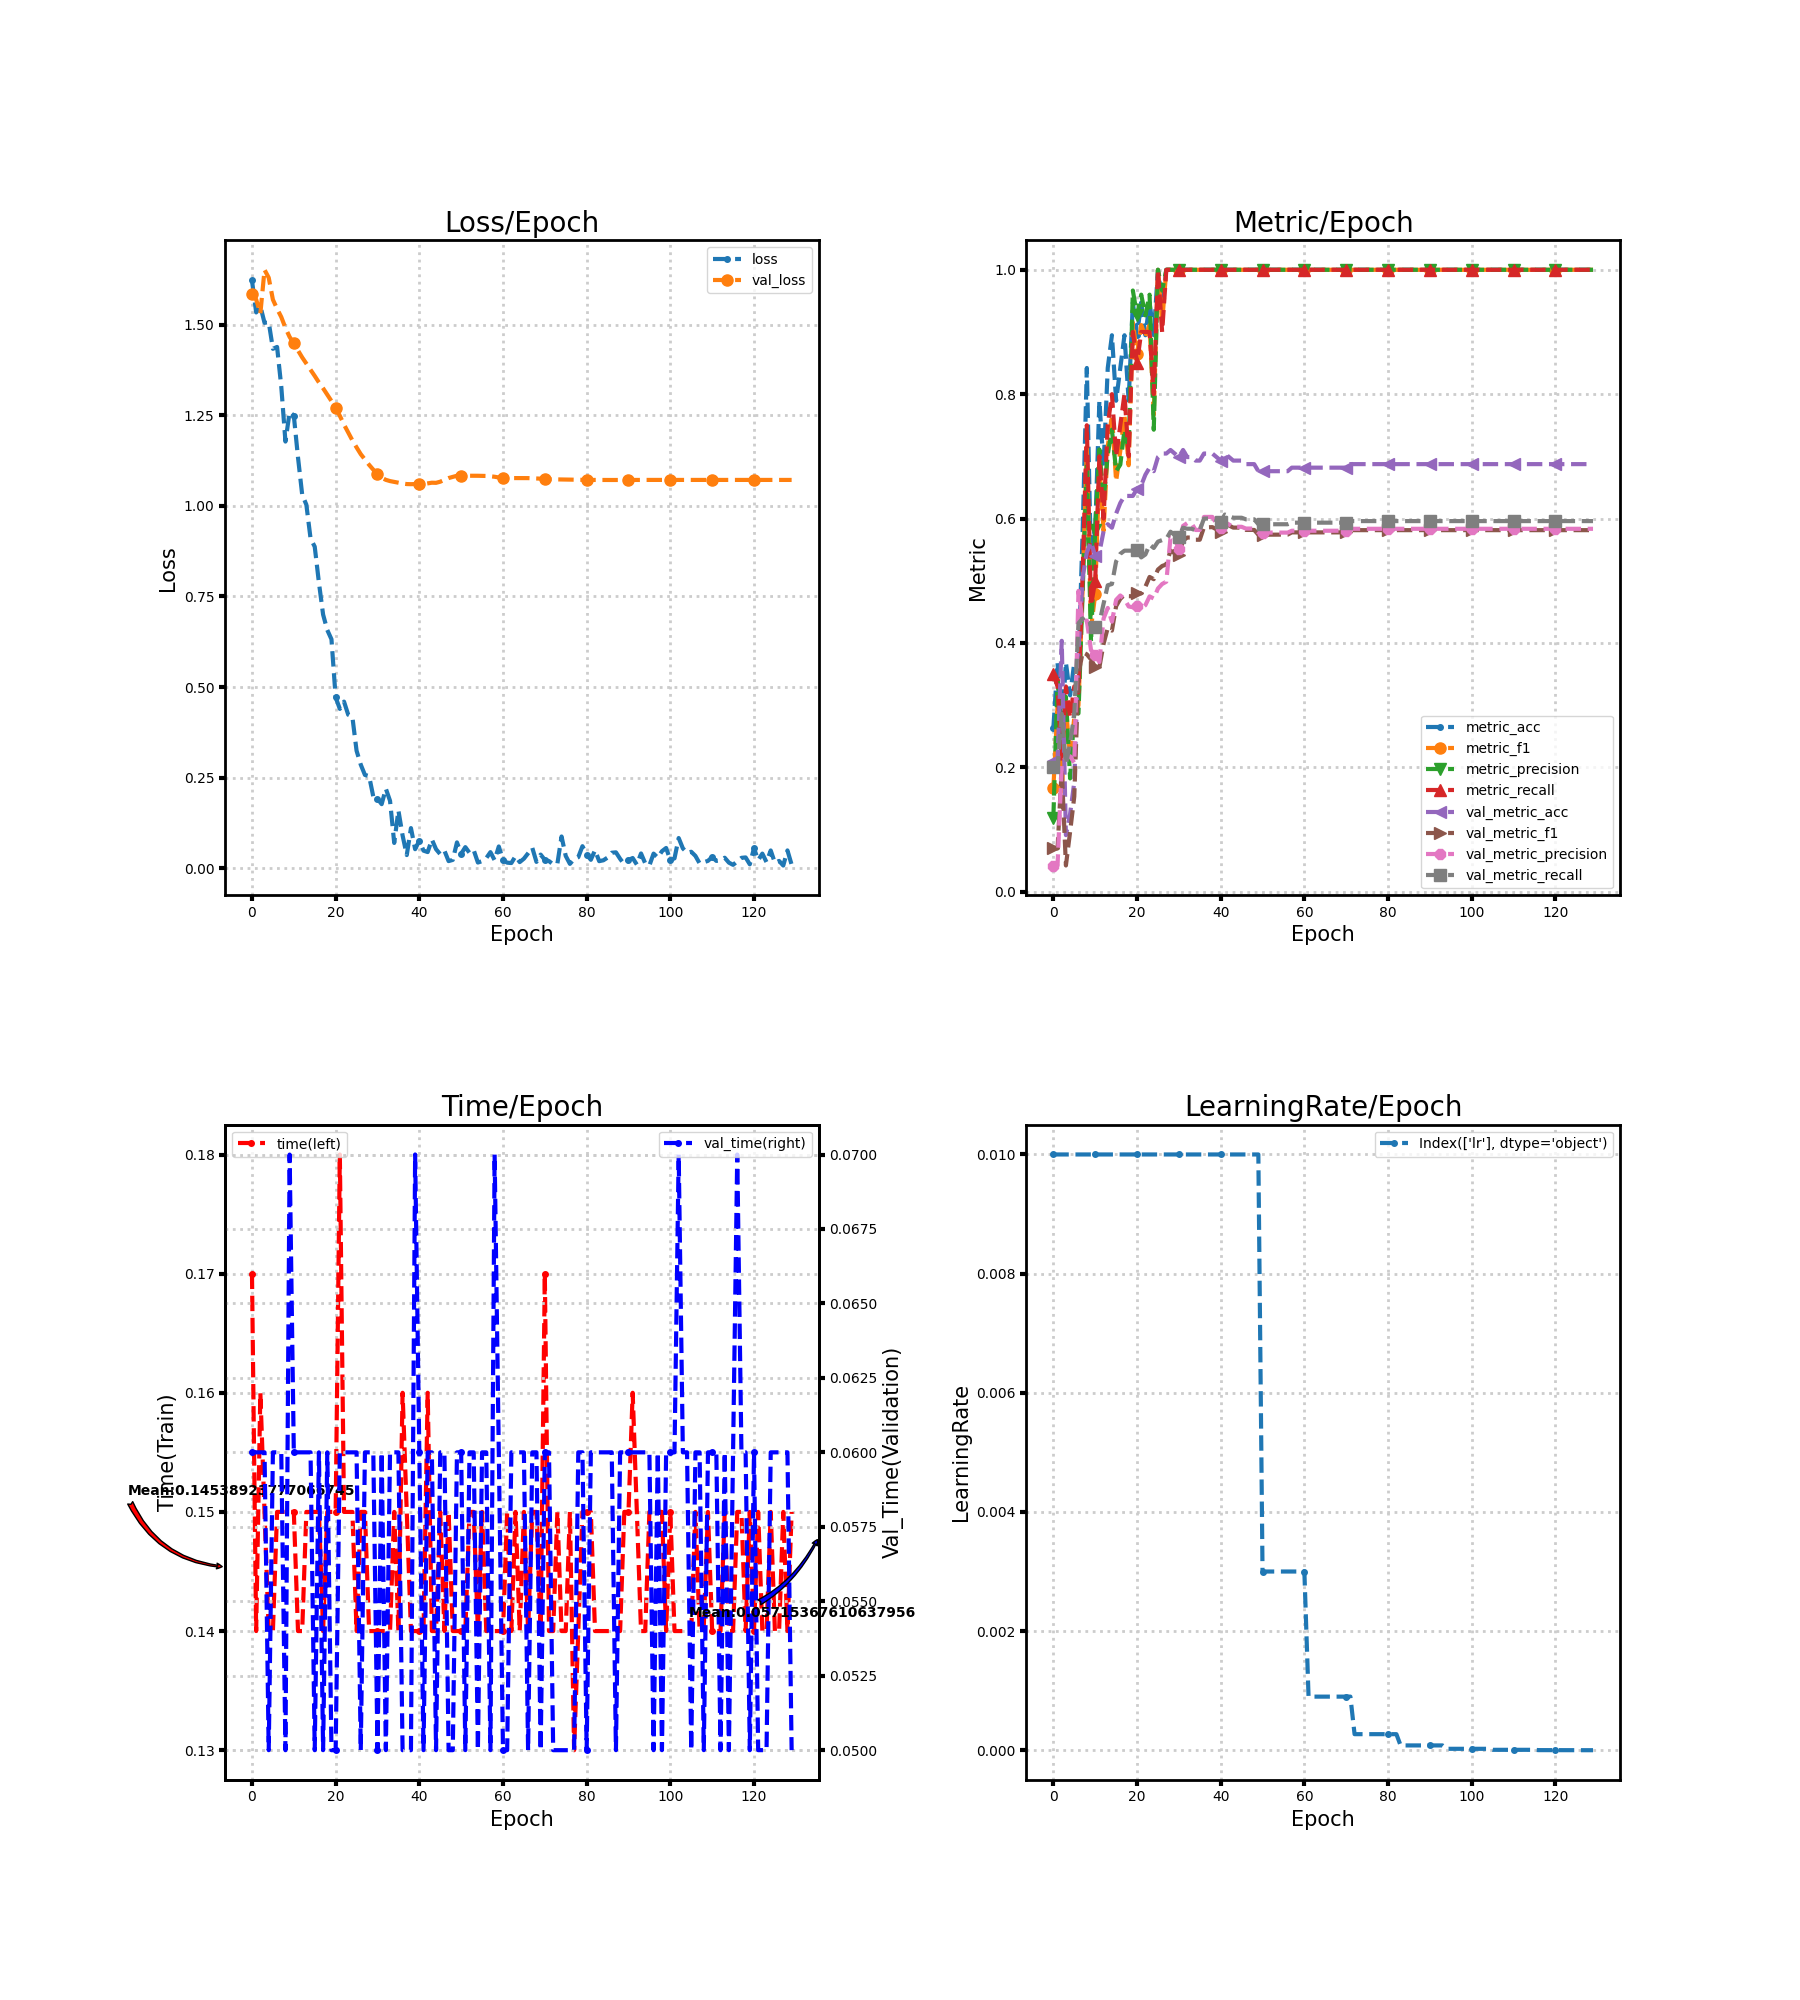

Source data for this figure (header and first rows):
loss, metric_acc, metric_f1, metric_precision, metric_recall, time, lr, val_loss, val_metric_acc, val_metric_f1, val_metric_precision, val_metric_recall, val_time
1.622, 0.2632, 0.1662, 0.119, 0.35, 0.17, 0.01, 1.585, 0.2102, 0.06948, 0.04205, 0.2, 0.06
1.534, 0.3684, 0.299, 0.34, 0.33, 0.14, 0.01, 1.57, 0.2102, 0.06948, 0.04205, 0.2, 0.06
1.552, 0.2632, 0.1562, 0.25, 0.21, 0.16, 0.01, 1.531, 0.4034, 0.1974, 0.2047, 0.2861, 0.06
1.505, 0.3684, 0.2961, 0.3133, 0.33, 0.15, 0.01, 1.652, 0.09091, 0.04211, 0.2171, 0.2054, 0.06
1.508, 0.3158, 0.2167, 0.1821, 0.28, 0.14, 0.01, 1.63, 0.125, 0.09625, 0.2178, 0.2378, 0.05
1.434, 0.3684, 0.28, 0.2879, 0.33, 0.14, 0.01, 1.57, 0.1761, 0.153, 0.2071, 0.2865, 0.06
1.439, 0.3684, 0.2996, 0.2867, 0.32, 0.15, 0.01, 1.544, 0.3864, 0.3496, 0.4837, 0.4316, 0.06
1.33, 0.5789, 0.4905, 0.481, 0.51, 0.15, 0.01, 1.522, 0.5057, 0.385, 0.4342, 0.4394, 0.06
1.178, 0.8421, 0.7152, 0.6867, 0.75, 0.15, 0.01, 1.491, 0.5455, 0.3817, 0.436, 0.4293, 0.05
1.259, 0.5263, 0.4238, 0.401, 0.46, 0.15, 0.01, 1.467, 0.5625, 0.3734, 0.3885, 0.4307, 0.07
1.249, 0.5789, 0.478, 0.5821, 0.5, 0.15, 0.01, 1.448, 0.5398, 0.3612, 0.3803, 0.4252, 0.06
1.134, 0.7895, 0.6857, 0.7111, 0.7, 0.14, 0.01, 1.429, 0.5455, 0.3607, 0.3693, 0.4324, 0.06
1.031, 0.6842, 0.5805, 0.6286, 0.6, 0.14, 0.01, 1.41, 0.5795, 0.3985, 0.4392, 0.463, 0.06
1.003, 0.8421, 0.7159, 0.7029, 0.75, 0.15, 0.01, 1.393, 0.5909, 0.4241, 0.4563, 0.4927, 0.06
0.9103, 0.8947, 0.7667, 0.7429, 0.8, 0.15, 0.01, 1.376, 0.5852, 0.4198, 0.4342, 0.4947, 0.06
0.8874, 0.7895, 0.66, 0.6762, 0.7, 0.15, 0.01, 1.359, 0.608, 0.4591, 0.4693, 0.5311, 0.05
0.7884, 0.8421, 0.7088, 0.6867, 0.75, 0.15, 0.01, 1.341, 0.625, 0.4708, 0.4763, 0.5433, 0.06
0.7001, 0.8947, 0.7667, 0.7429, 0.8, 0.14, 0.01, 1.325, 0.6364, 0.4775, 0.4706, 0.5484, 0.05
0.6574, 0.7895, 0.6857, 0.7111, 0.7, 0.15, 0.01, 1.307, 0.6364, 0.4752, 0.4586, 0.5484, 0.06
0.6319, 0.9474, 0.9152, 0.9667, 0.9, 0.15, 0.01, 1.29, 0.6364, 0.475, 0.4573, 0.5484, 0.05
0.4714, 0.8947, 0.8644, 0.9267, 0.85, 0.15, 0.01, 1.27, 0.6477, 0.4806, 0.4597, 0.5488, 0.05
0.4397, 0.9474, 0.9111, 0.96, 0.9, 0.18, 0.01, 1.249, 0.6534, 0.4796, 0.455, 0.5375, 0.06
0.4597, 0.8947, 0.8929, 0.9267, 0.9, 0.15, 0.01, 1.225, 0.6705, 0.4904, 0.4607, 0.5422, 0.06
0.4236, 0.9474, 0.9111, 0.96, 0.9, 0.15, 0.01, 1.203, 0.6818, 0.5061, 0.4748, 0.5581, 0.06
0.4174, 0.8947, 0.7667, 0.7429, 0.8, 0.15, 0.01, 1.181, 0.6761, 0.5025, 0.4714, 0.5527, 0.06
0.3242, 1.0, 1.0, 1.0, 1.0, 0.14, 0.01, 1.162, 0.6989, 0.5179, 0.4875, 0.5628, 0.06
0.2858, 0.9474, 0.9152, 0.9667, 0.9, 0.15, 0.01, 1.143, 0.7045, 0.5237, 0.4947, 0.5653, 0.05
0.2573, 1.0, 1.0, 1.0, 1.0, 0.15, 0.01, 1.128, 0.7045, 0.5262, 0.4985, 0.5671, 0.06
0.2542, 1.0, 1.0, 1.0, 1.0, 0.14, 0.01, 1.113, 0.7102, 0.5485, 0.5693, 0.5789, 0.06
0.1973, 1.0, 1.0, 1.0, 1.0, 0.14, 0.01, 1.1, 0.7045, 0.5442, 0.5677, 0.5734, 0.06
0.1916, 1.0, 1.0, 1.0, 1.0, 0.14, 0.01, 1.088, 0.6989, 0.5417, 0.5507, 0.5709, 0.05
0.1767, 1.0, 1.0, 1.0, 1.0, 0.14, 0.01, 1.078, 0.7102, 0.5645, 0.5881, 0.5852, 0.06
0.2194, 1.0, 1.0, 1.0, 1.0, 0.14, 0.01, 1.072, 0.6989, 0.5695, 0.5927, 0.5836, 0.05
0.1859, 1.0, 1.0, 1.0, 1.0, 0.14, 0.01, 1.069, 0.6989, 0.5695, 0.5927, 0.5836, 0.06
0.06958, 1.0, 1.0, 1.0, 1.0, 0.15, 0.01, 1.066, 0.6932, 0.5659, 0.5816, 0.5811, 0.06
0.1593, 1.0, 1.0, 1.0, 1.0, 0.14, 0.01, 1.064, 0.6932, 0.5659, 0.5816, 0.5811, 0.06
0.0903, 1.0, 1.0, 1.0, 1.0, 0.16, 0.01, 1.062, 0.7045, 0.586, 0.6026, 0.6, 0.05
0.03613, 1.0, 1.0, 1.0, 1.0, 0.15, 0.01, 1.06, 0.7045, 0.586, 0.6026, 0.6, 0.05
0.1105, 1.0, 1.0, 1.0, 1.0, 0.14, 0.01, 1.06, 0.7045, 0.5862, 0.6026, 0.6, 0.05
0.05229, 1.0, 1.0, 1.0, 1.0, 0.14, 0.01, 1.06, 0.6989, 0.5827, 0.5917, 0.5975, 0.07
0.07614, 1.0, 1.0, 1.0, 1.0, 0.14, 0.01, 1.06, 0.6932, 0.5791, 0.5853, 0.5949, 0.06
0.04832, 1.0, 1.0, 1.0, 1.0, 0.14, 0.01, 1.06, 0.7045, 0.5921, 0.5943, 0.6064, 0.05
0.04438, 1.0, 1.0, 1.0, 1.0, 0.16, 0.01, 1.062, 0.6989, 0.5887, 0.5903, 0.6038, 0.06
0.07904, 1.0, 1.0, 1.0, 1.0, 0.14, 0.01, 1.064, 0.6932, 0.5854, 0.5868, 0.6013, 0.06
0.05226, 1.0, 1.0, 1.0, 1.0, 0.14, 0.01, 1.064, 0.6932, 0.5854, 0.5868, 0.6013, 0.05
0.0385, 1.0, 1.0, 1.0, 1.0, 0.15, 0.01, 1.067, 0.6932, 0.5852, 0.5867, 0.6013, 0.06
0.04824, 1.0, 1.0, 1.0, 1.0, 0.14, 0.01, 1.072, 0.6875, 0.5817, 0.5839, 0.5988, 0.06
0.01947, 1.0, 1.0, 1.0, 1.0, 0.15, 0.01, 1.077, 0.6875, 0.5817, 0.5839, 0.5988, 0.05
0.02274, 1.0, 1.0, 1.0, 1.0, 0.14, 0.01, 1.08, 0.6875, 0.5817, 0.5839, 0.5988, 0.05
0.07115, 1.0, 1.0, 1.0, 1.0, 0.14, 0.01, 1.083, 0.6761, 0.574, 0.5775, 0.5908, 0.06
0.03962, 1.0, 1.0, 1.0, 1.0, 0.14, 0.003, 1.084, 0.6761, 0.574, 0.5775, 0.5908, 0.06
0.05806, 1.0, 1.0, 1.0, 1.0, 0.14, 0.003, 1.084, 0.6761, 0.574, 0.5775, 0.5908, 0.05
0.04207, 1.0, 1.0, 1.0, 1.0, 0.15, 0.003, 1.083, 0.6761, 0.574, 0.5775, 0.5908, 0.06
0.04977, 1.0, 1.0, 1.0, 1.0, 0.15, 0.003, 1.083, 0.6761, 0.574, 0.5775, 0.5908, 0.06
0.01549, 1.0, 1.0, 1.0, 1.0, 0.14, 0.003, 1.083, 0.6761, 0.5742, 0.5774, 0.5908, 0.05
0.01929, 1.0, 1.0, 1.0, 1.0, 0.15, 0.003, 1.083, 0.6761, 0.5742, 0.5774, 0.5908, 0.06
0.0275, 1.0, 1.0, 1.0, 1.0, 0.14, 0.003, 1.083, 0.6761, 0.5742, 0.5774, 0.5908, 0.06
0.04417, 1.0, 1.0, 1.0, 1.0, 0.14, 0.003, 1.082, 0.6818, 0.5777, 0.5804, 0.5934, 0.05
0.02194, 1.0, 1.0, 1.0, 1.0, 0.14, 0.003, 1.081, 0.6818, 0.5777, 0.5804, 0.5934, 0.07
0.05987, 1.0, 1.0, 1.0, 1.0, 0.14, 0.003, 1.079, 0.6818, 0.5777, 0.5804, 0.5934, 0.06
... 70 more rows
